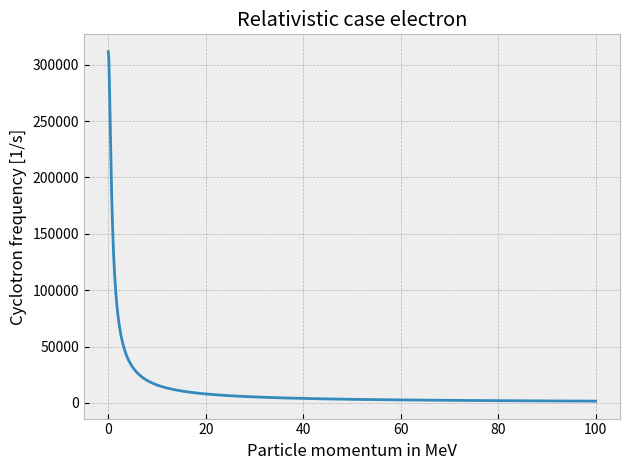
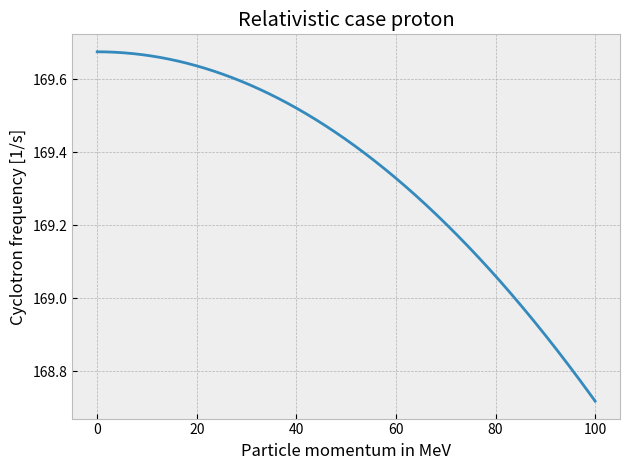

Python code for these plots, in order:
import numpy as np
import matplotlib.pyplot as plt
plt.style.use('bmh')

q = 1
B = 1

def cyclotron_frequency(p,m):
    return 10**6*q*B/(2*np.pi*m*np.sqrt(1+(p/m)**2))

xaxis = np.linspace(0,100,1000)

plt.figure()
plt.title('Relativistic case electron')
plt.ylabel('Cyclotron frequency [1/s]')
plt.xlabel('Particle momentum in MeV')
plt.plot(xaxis,cyclotron_frequency(xaxis,0.511),label = 'electron')
plt.tight_layout()
plt.figure()
plt.title('Relativistic case proton')
plt.ylabel('Cyclotron frequency [1/s]')
plt.xlabel('Particle momentum in MeV')
plt.plot(xaxis,cyclotron_frequency(xaxis,938),label = 'proton')
plt.tight_layout()
plt.show()
